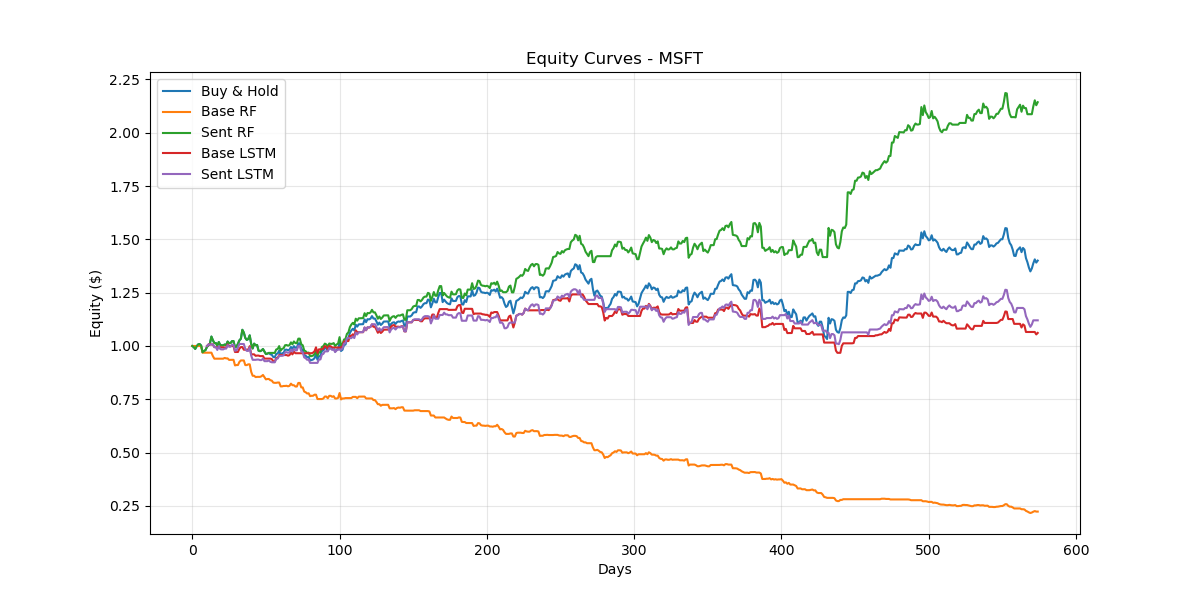

The file beside this chart, header and first rows:
Date, Buy & Hold, Base RF, Sent RF, Base LSTM, Sent LSTM
2023-05-30, 0.9949, 1.0, 0.9949, , 
2023-05-31, 0.9864, 1.0, 0.9864, , 
2023-06-01, 0.9989, 1.0, 0.9989, , 
2023-06-02, 1.007, 1.0, 1.007, , 
2023-06-05, 1.009, 1.0, 1.009, , 
2023-06-06, 1.002, 1.0, 1.002, , 
2023-06-07, 0.9708, 0.9686, 0.9708, , 
2023-06-08, 0.9764, 0.9686, 0.9764, , 
2023-06-09, 0.981, 0.9686, 0.981, , 
2023-06-12, 0.996, 0.9686, 0.996, 1.0, 1.0
2023-06-13, 1.003, 0.9686, 1.003, 1.007, 1.007
2023-06-14, 1.012, 0.9686, 1.012, 1.007, 1.007
2023-06-15, 1.044, 0.9686, 1.044, 1.007, 1.007
2023-06-16, 1.027, 0.9525, 1.027, 1.007, 1.007
2023-06-20, 1.014, 0.9405, 1.014, 0.9947, 0.9947
2023-06-20, 1.014, 0.9405, 1.014, 0.9947, 0.9947
2023-06-21, 1, 0.9405, 1, 0.9947, 0.9814
2023-06-22, 1.019, 0.9405, 1.019, 0.9947, 0.9993
2023-06-23, 1.004, 0.9405, 1.004, 0.9947, 0.9854
2023-06-27, 1.003, 0.9405, 1.003, 0.9933, 0.9841
2023-06-27, 1.003, 0.9405, 1.003, 0.9933, 0.9841
2023-06-28, 1.007, 0.9441, 1.007, 0.9933, 0.9878
2023-06-29, 1.005, 0.9418, 1.005, 0.991, 0.9878
2023-06-30, 1.021, 0.9418, 1.021, 1.007, 1.004
2023-07-03, 1.013, 0.9347, 1.013, 0.9995, 0.9963
2023-07-05, 1.014, 0.9352, 1.014, 1, 0.9968
2023-07-06, 1.023, 0.9352, 1.023, 1, 1.006
2023-07-06, 1.023, 0.9352, 1.023, 1, 1.006
2023-07-10, 0.9943, 0.9089, 0.9943, 0.9719, 0.9777
2023-07-11, 0.9962, 0.9107, 0.9962, 0.9719, 0.9796
2023-07-12, 1.01, 0.9107, 1.01, 0.9719, 0.9935
2023-07-13, 1.026, 0.9253, 1.026, 0.9875, 1.009
2023-07-14, 1.034, 0.9323, 1.034, 0.9949, 1.009
2023-07-18, 1.076, 0.9323, 1.076, 0.9949, 1.009
2023-07-19, 1.063, 0.9323, 1.063, 0.9827, 1.009
2023-07-20, 1.038, 0.9105, 1.038, 0.9827, 0.9858
2023-07-21, 1.029, 0.9105, 1.029, 0.9827, 0.977
2023-07-24, 1.033, 0.914, 1.033, 0.9827, 0.977
2023-07-25, 1.05, 0.914, 1.05, 0.9992, 0.9934
2023-07-26, 1.01, 0.8789, 1.01, 0.9609, 0.9553
2023-07-27, 0.9884, 0.8604, 0.9884, 0.9609, 0.9352
2023-07-28, 1.011, 0.8604, 1.011, 0.9609, 0.9352
2023-07-31, 1.004, 0.8541, 1.004, 0.9539, 0.9352
2023-08-01, 1.005, 0.8552, 1.005, 0.9551, 0.9363
2023-08-02, 0.9781, 0.8552, 0.9781, 0.9551, 0.9363
2023-08-03, 0.9756, 0.8552, 0.9756, 0.9527, 0.9339
2023-08-04, 0.9789, 0.8581, 0.9789, 0.9527, 0.9339
2023-08-07, 0.9859, 0.8642, 0.9859, 0.9527, 0.9406
2023-08-08, 0.9737, 0.8535, 0.9737, 0.9409, 0.9289
2023-08-09, 0.9622, 0.8435, 0.9622, 0.9409, 0.9289
2023-08-10, 0.9643, 0.8453, 0.9643, 0.9409, 0.9289
2023-08-14, 0.9676, 0.8453, 0.9676, 0.9409, 0.9321
2023-08-15, 0.9611, 0.8396, 0.9676, 0.9409, 0.9258
2023-08-16, 0.9587, 0.8375, 0.9676, 0.9386, 0.9236
2023-08-17, 0.9481, 0.8283, 0.9676, 0.9282, 0.9236
2023-08-18, 0.9469, 0.8272, 0.9676, 0.927, 0.9236
2023-08-21, 0.963, 0.8272, 0.984, 0.9427, 0.9392
2023-08-22, 0.9647, 0.8287, 0.9858, 0.9444, 0.9409
2023-08-23, 0.9782, 0.8287, 0.9995, 0.9576, 0.954
2023-08-24, 0.9569, 0.8107, 0.9778, 0.9576, 0.954
... 514 more rows
